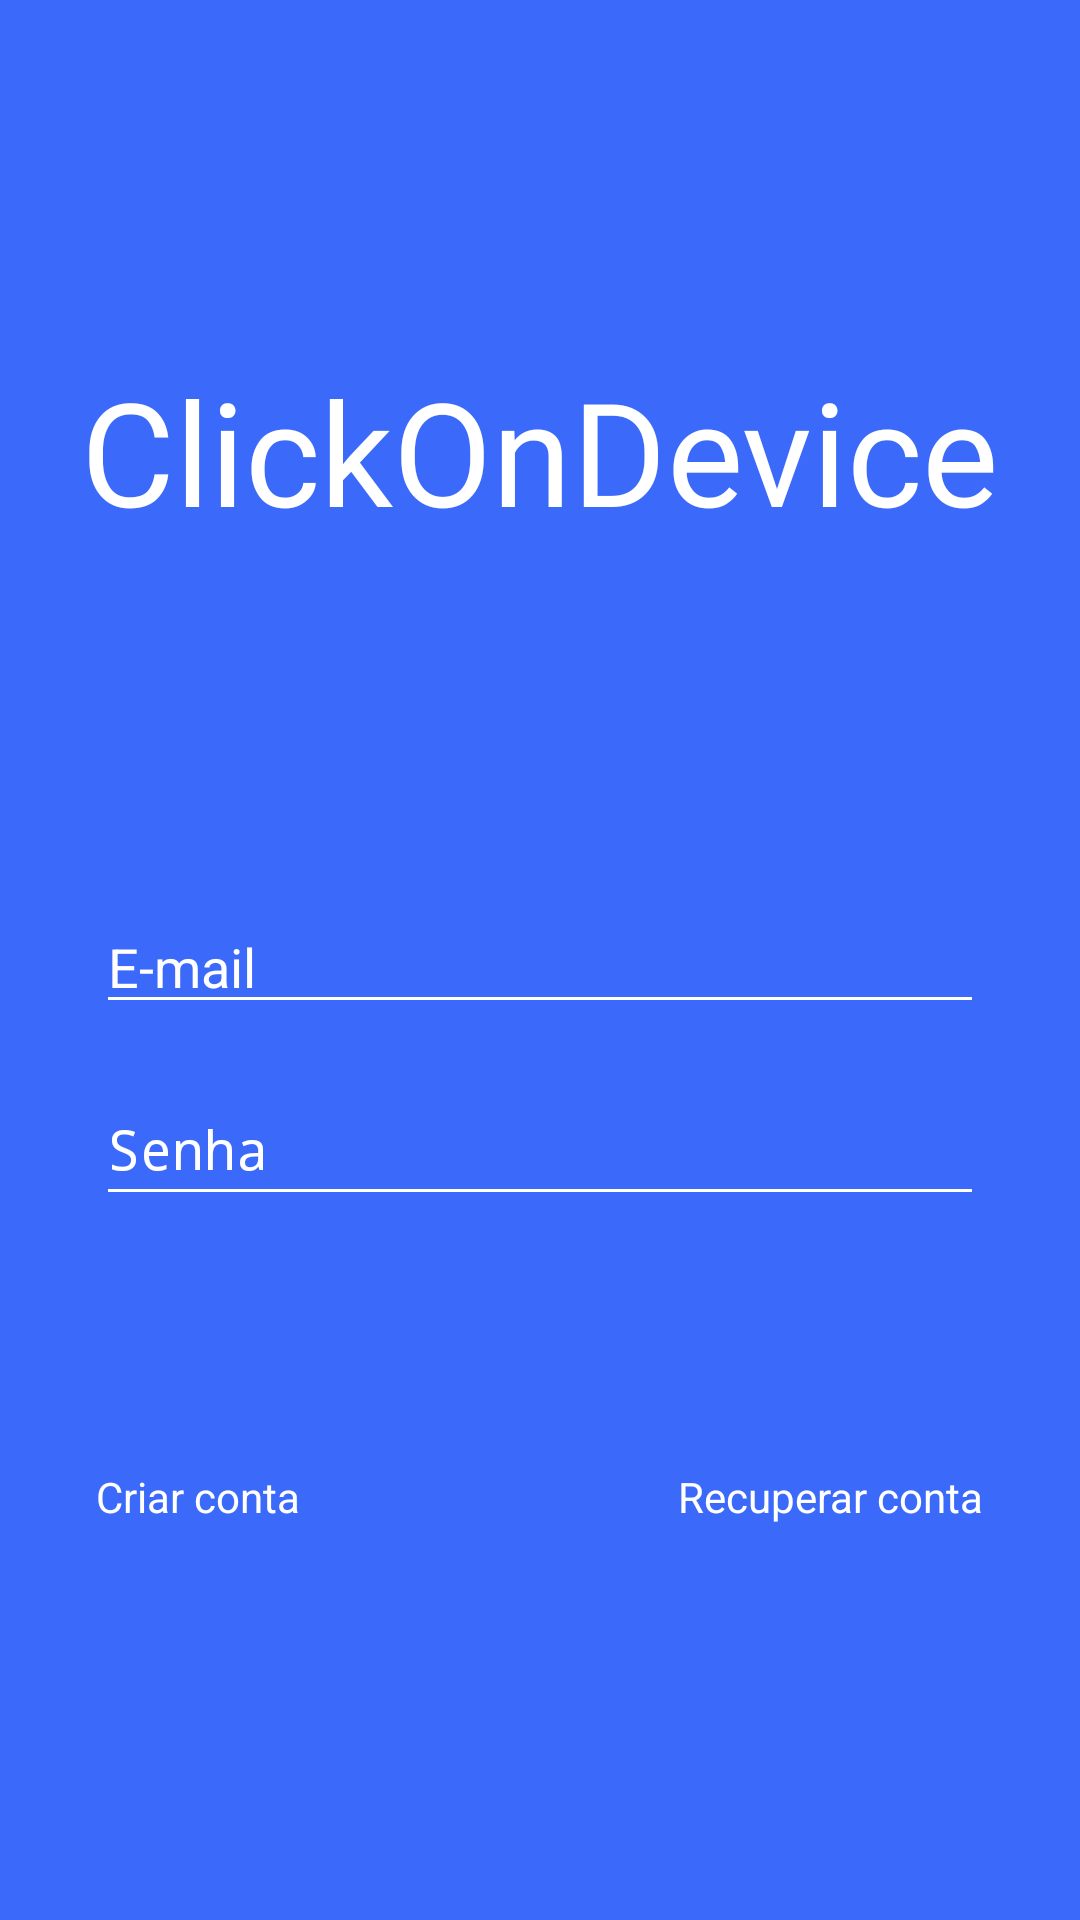

The Android layout XML behind this screen, and the referenced resources:
<!-- AndroidManifest.xml: application theme Theme.AppCompat.Light.NoActionBar -->
<!-- res/layout/activity_login.xml -->
<?xml version="1.0" encoding="utf-8" ?>
<androidx.constraintlayout.widget.ConstraintLayout
    xmlns:app="http://schemas.android.com/apk/res-auto"
    xmlns:android="http://schemas.android.com/apk/res/android"
    xmlns:tools="http://schemas.android.com/tools"
    android:background="#3b69fa"
    android:layout_width="match_parent"
    android:layout_height="match_parent">

    <TextView
        android:layout_width="wrap_content"
        android:layout_height="wrap_content"
        android:fontFamily="@font/arima_madurai_bold"
        android:text="ClickOnDevice"
        android:textColor="#FFFFFF"
        android:textSize="48sp"
        app:layout_constraintBottom_toTopOf="@+id/editEmailLogin"
        app:layout_constraintEnd_toEndOf="parent"
        app:layout_constraintStart_toStartOf="parent"
        app:layout_constraintTop_toTopOf="parent" />

    <EditText
        android:id="@+id/editEmailLogin"
        android:layout_width="0dp"
        android:layout_height="wrap_content"
        android:layout_marginStart="32dp"
        android:layout_marginTop="300dp"
        android:layout_marginEnd="32dp"
        android:textColor="@color/white"
        android:textColorHint="@color/white"
        android:ems="10"
        android:backgroundTint="@color/white"
        android:hint="E-mail"
        android:inputType="textPersonName"
        app:layout_constraintEnd_toEndOf="parent"
        app:layout_constraintStart_toStartOf="parent"
        app:layout_constraintTop_toTopOf="parent"
         />


    <EditText
        android:id="@+id/editPasswordLogin"
        android:layout_width="0dp"
        android:layout_height="48dp"
        android:layout_marginStart="32dp"
        android:layout_marginTop="16dp"
        android:layout_marginEnd="32dp"
        android:ems="18"
        android:inputType="textPassword"
        android:hint="Senha"
        android:backgroundTint="@color/white"
        android:textColorHint="@color/white"
        app:layout_constraintEnd_toEndOf="parent"
        app:layout_constraintHorizontal_bias="0.512"
        app:layout_constraintStart_toStartOf="parent"
        app:layout_constraintTop_toBottomOf="@+id/editEmailLogin" />

    <TextView
        android:id="@+id/textCreateCount"
        android:layout_width="wrap_content"
        android:layout_height="wrap_content"
        android:layout_marginTop="20dp"
        android:text="@string/createCount"
        app:layout_constraintStart_toStartOf="@+id/editPasswordLogin"
        android:textColor="@color/white"
        app:layout_constraintTop_toBottomOf="@+id/buttonLogin"
        app:layout_editor_absoluteX="54dp"
        app:layout_editor_absoluteY="454dp" />

    <TextView

        android:id="@+id/textaccountRecuperate"
        android:layout_width="wrap_content"
        android:layout_height="wrap_content"
        android:layout_marginTop="20dp"
        android:text="@string/recuperateCount"
        android:textColor="@color/white"
        app:layout_constraintEnd_toEndOf="@+id/editPasswordLogin"
        app:layout_constraintTop_toBottomOf="@+id/buttonLogin"
        app:layout_editor_absoluteX="288dp"
        app:layout_editor_absoluteY="455dp" />

    <ProgressBar
        android:id="@+id/progressBar"
        style="?android:attr/progressBarStyle"
        android:layout_width="wrap_content"
        android:layout_height="wrap_content"
        android:layout_marginTop="16dp"
        android:visibility="gone"
        tools:visibility="visible"
        android:backgroundTint="@color/white"
        android:progressTint="@color/white"
        android:progressBackgroundTint="@color/white"
        app:layout_constraintEnd_toEndOf="parent"
        app:layout_constraintHorizontal_bias="0.498"
        app:layout_constraintStart_toStartOf="parent"
        app:layout_constraintTop_toBottomOf="@+id/buttonLogin"
        app:layout_editor_absoluteY="517dp" />

    <Button
        android:id="@+id/buttonLogin"
        android:layout_width="0dp"
        android:layout_height="wrap_content"
        android:layout_marginStart="32dp"
        android:layout_marginEnd="32dp"
        android:layout_marginTop="16dp"
        android:text="Entrar"
        android:background="@drawable/rounded_corner"
        android:textColor="@color/blue"
        app:layout_constraintEnd_toEndOf="parent"
        app:layout_constraintHorizontal_bias="1.0"
        app:layout_constraintStart_toStartOf="parent"
        app:layout_constraintTop_toBottomOf="@+id/editPasswordLogin" />

</androidx.constraintlayout.widget.ConstraintLayout>
<!-- resources referenced by this layout -->
<resources>
  <color name="white">#FFFFFFFF</color>
  <string name="createCount">Criar conta</string>
  <string name="recuperateCount">Recuperar conta</string>
</resources>
